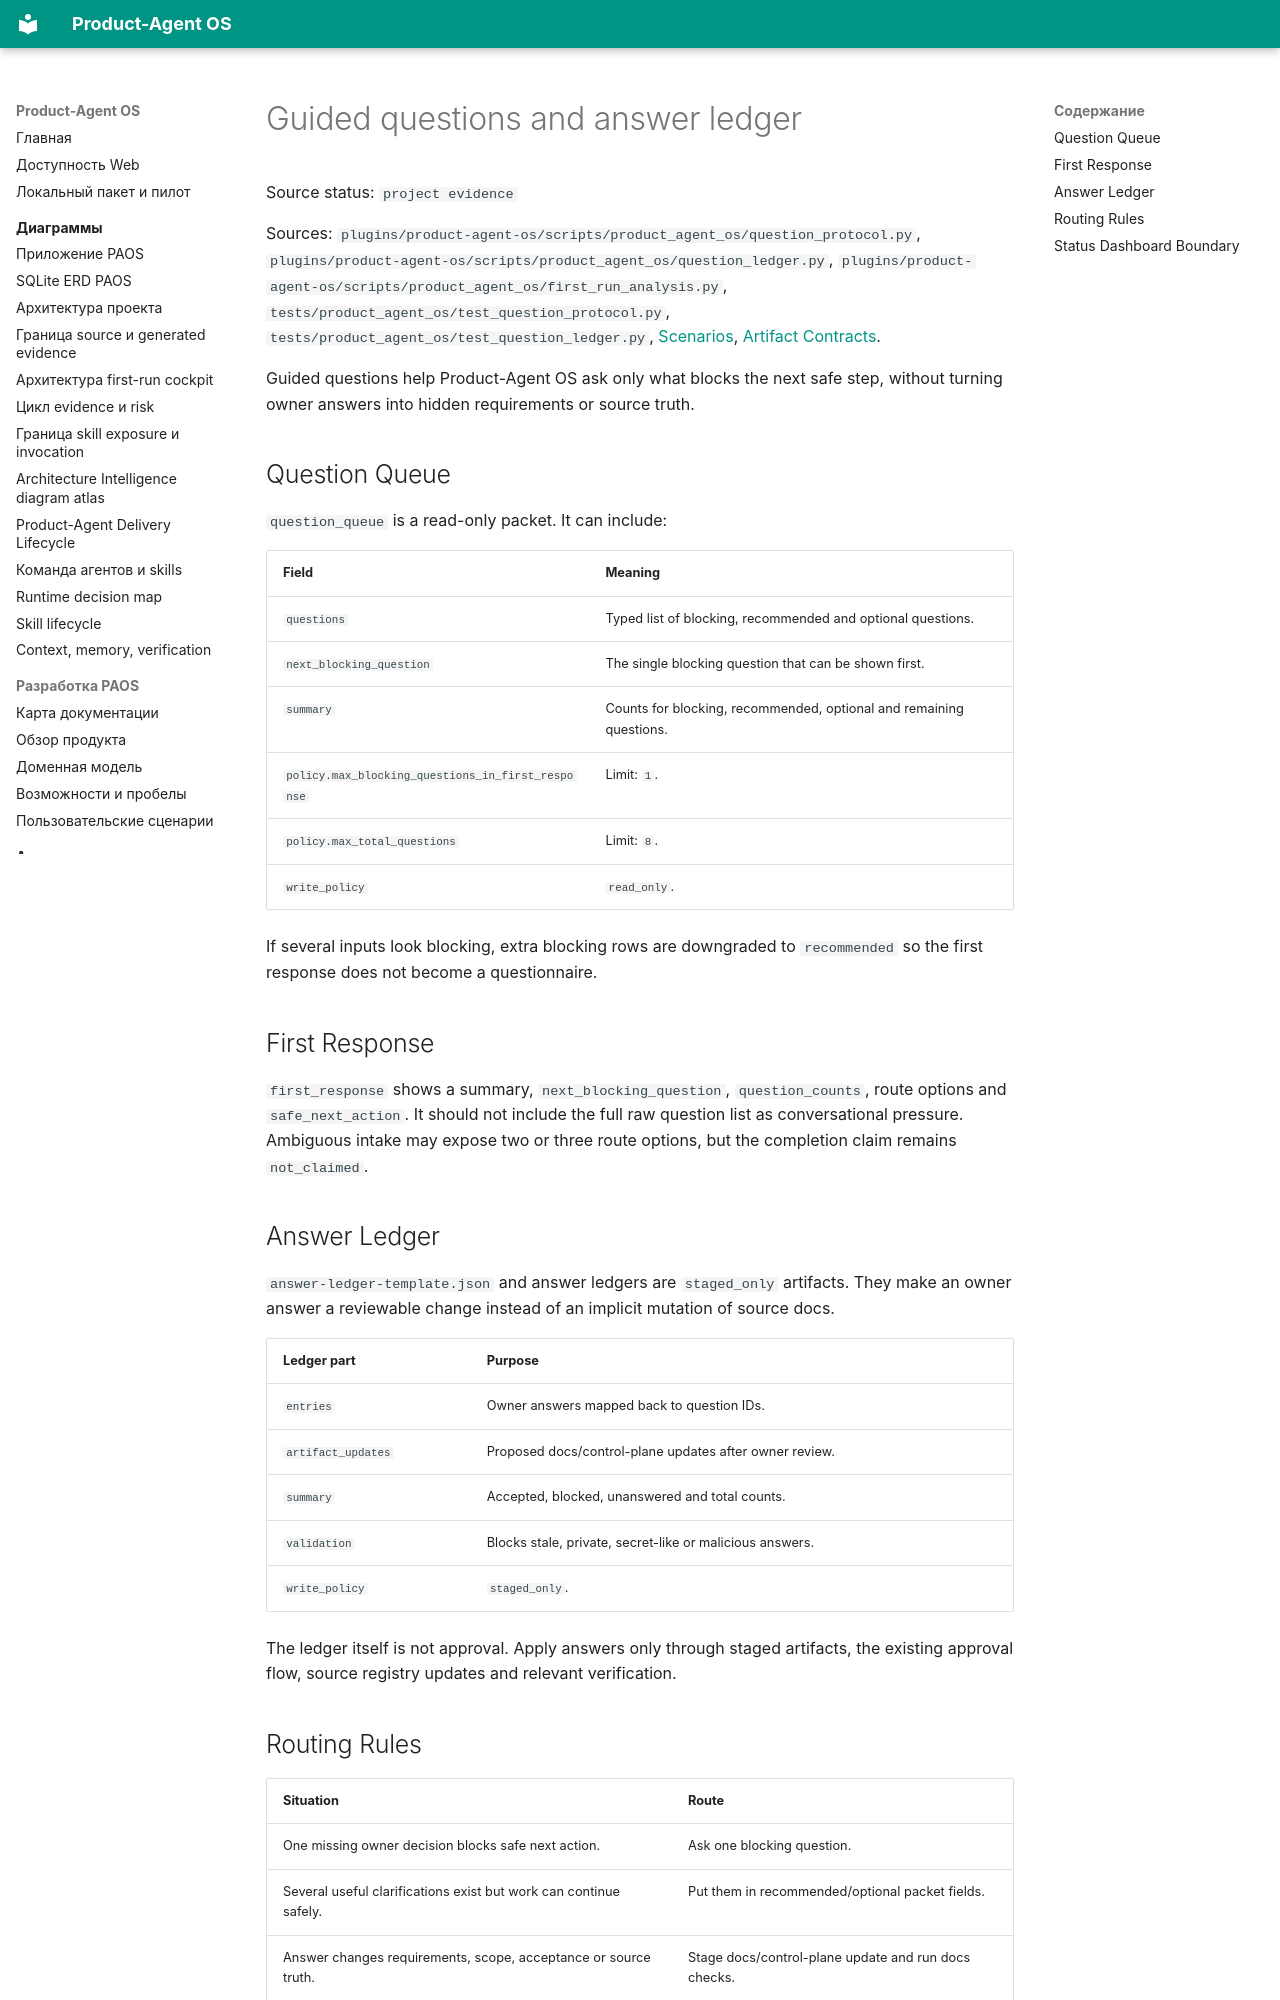

repository: alexroadcaster/product-agent-os · page: product-agent-os/guided-questions-answer-ledger.en.html · generator: mkdocs

# Guided questions and answer ledger

Source status: `project evidence`

Sources: `plugins/product-agent-os/scripts/product_agent_os/question_protocol.py`, `plugins/product-agent-os/scripts/product_agent_os/question_ledger.py`, `plugins/product-agent-os/scripts/product_agent_os/first_run_analysis.py`, `tests/product_agent_os/test_question_protocol.py`, `tests/product_agent_os/test_question_ledger.py`, [Scenarios](scenarios.en.md), [Artifact Contracts](artifact-contracts.en.md).

Guided questions help Product-Agent OS ask only what blocks the next safe step, without turning owner answers into hidden requirements or source truth.

## Question Queue

`question_queue` is a read-only packet. It can include:

| Field | Meaning |
| --- | --- |
| `questions` | Typed list of blocking, recommended and optional questions. |
| `next_blocking_question` | The single blocking question that can be shown first. |
| `summary` | Counts for blocking, recommended, optional and remaining questions. |
| `policy.max_blocking_questions_in_first_response` | Limit: `1`. |
| `policy.max_total_questions` | Limit: `8`. |
| `write_policy` | `read_only`. |

If several inputs look blocking, extra blocking rows are downgraded to `recommended` so the first response does not become a questionnaire.

## First Response

`first_response` shows a summary, `next_blocking_question`, `question_counts`, route options and `safe_next_action`. It should not include the full raw question list as conversational pressure. Ambiguous intake may expose two or three route options, but the completion claim remains `not_claimed`.

## Answer Ledger

`answer-ledger-template.json` and answer ledgers are `staged_only` artifacts. They make an owner answer a reviewable change instead of an implicit mutation of source docs.

| Ledger part | Purpose |
| --- | --- |
| `entries` | Owner answers mapped back to question IDs. |
| `artifact_updates` | Proposed docs/control-plane updates after owner review. |
| `summary` | Accepted, blocked, unanswered and total counts. |
| `validation` | Blocks stale, private, secret-like or malicious answers. |
| `write_policy` | `staged_only`. |

The ledger itself is not approval. Apply answers only through staged artifacts, the existing approval flow, source registry updates and relevant verification.
